2-way image classification set "project" from GitHub (mazzre/project); label vocabulary: sour, sweet.

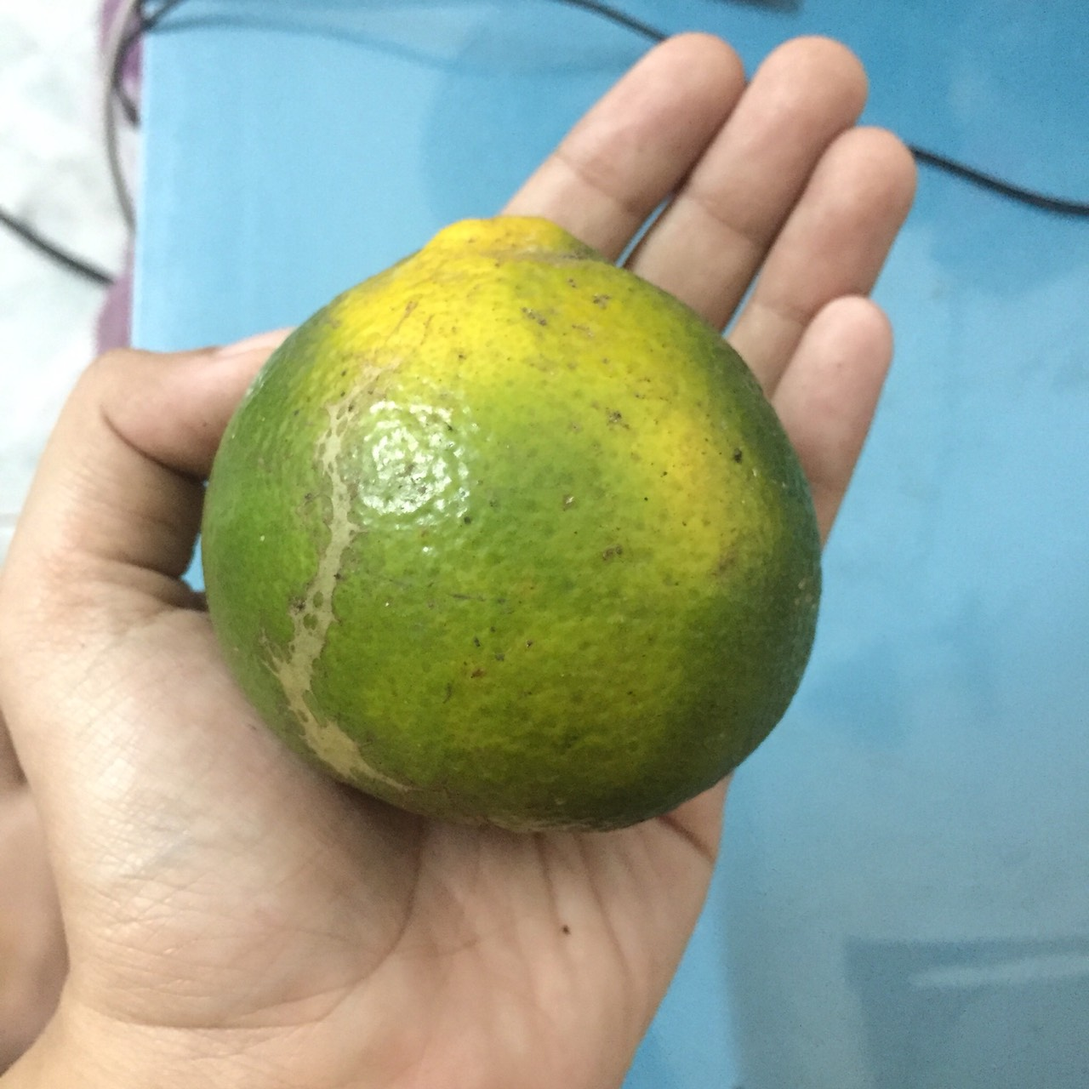
Label: sour

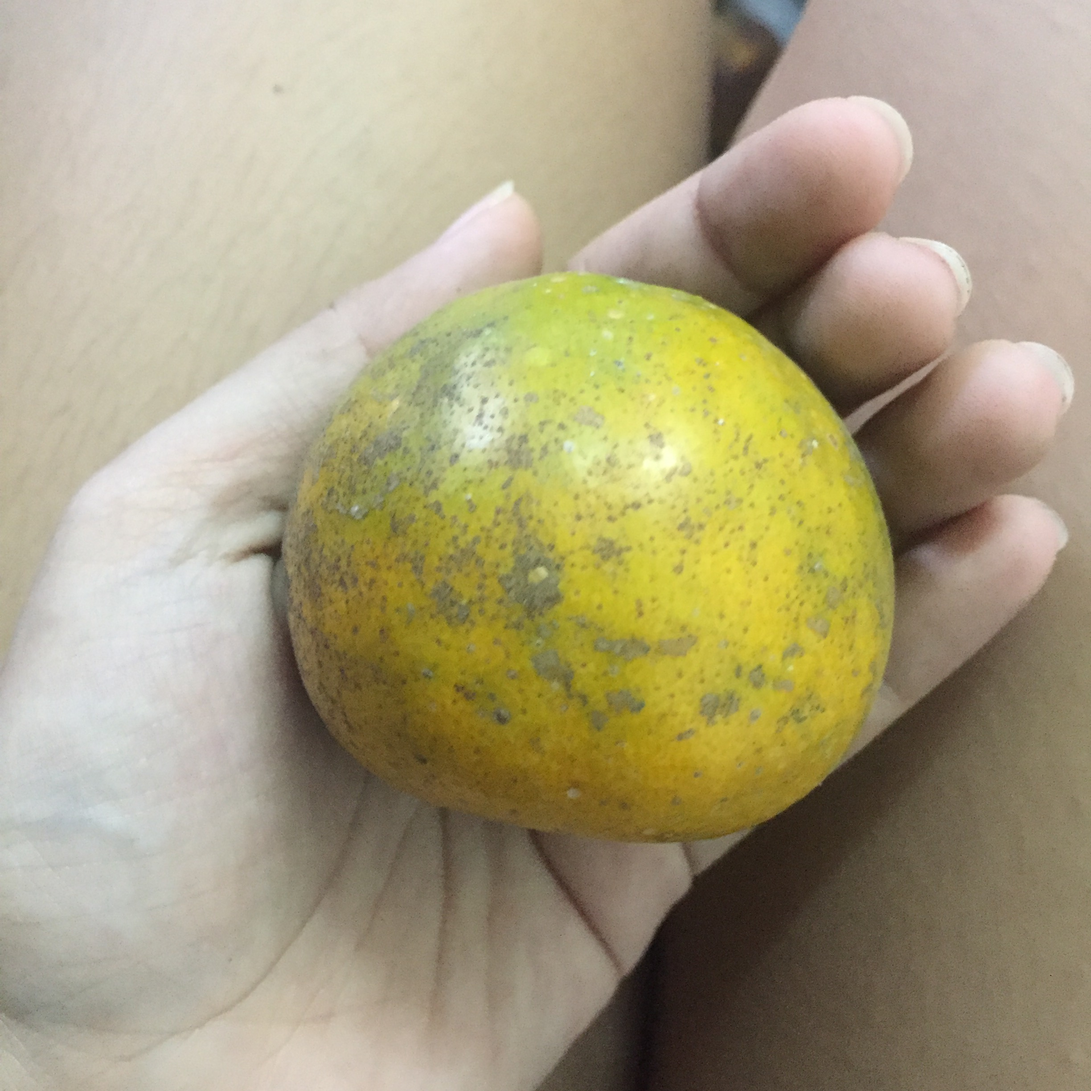
Label: sweet

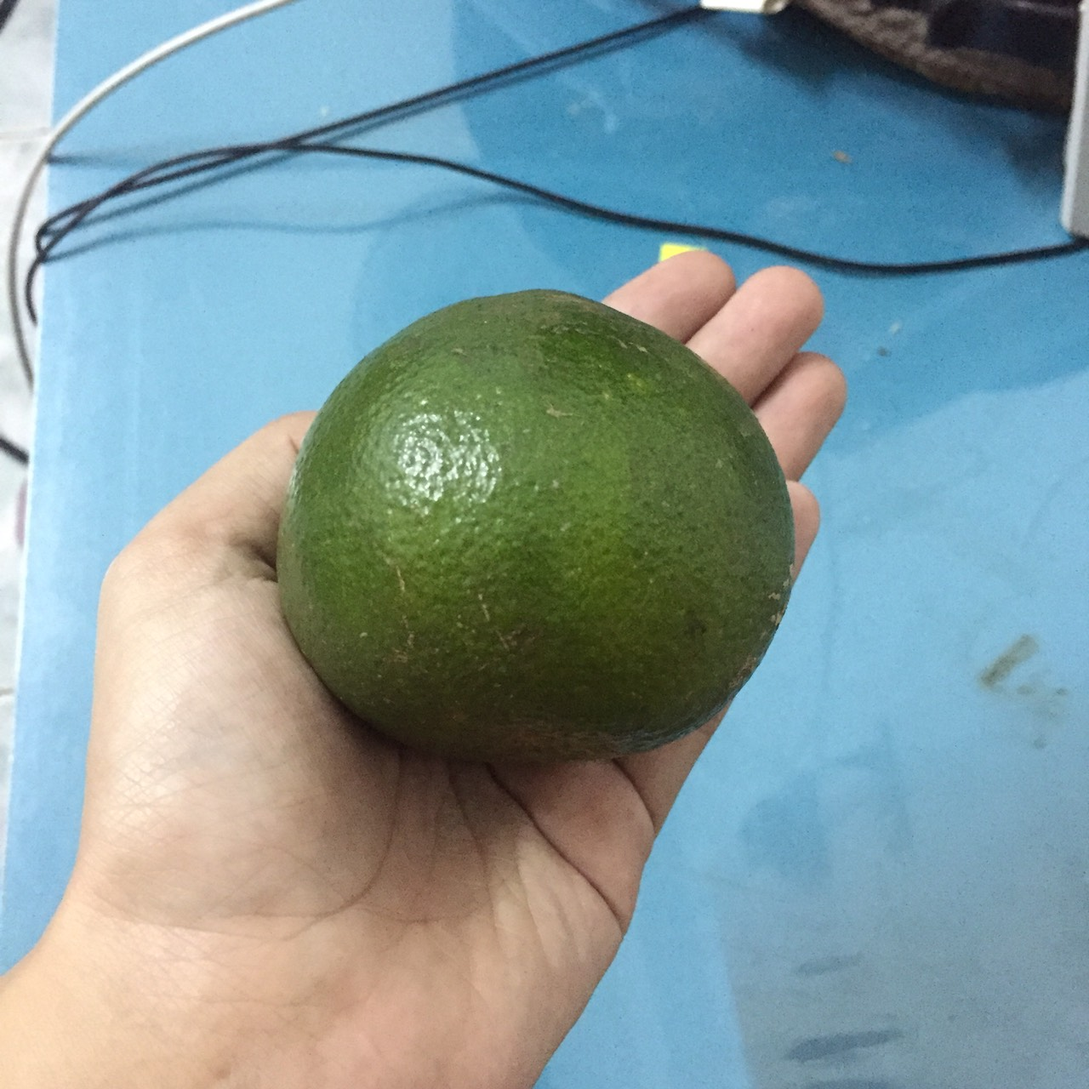
Label: sour

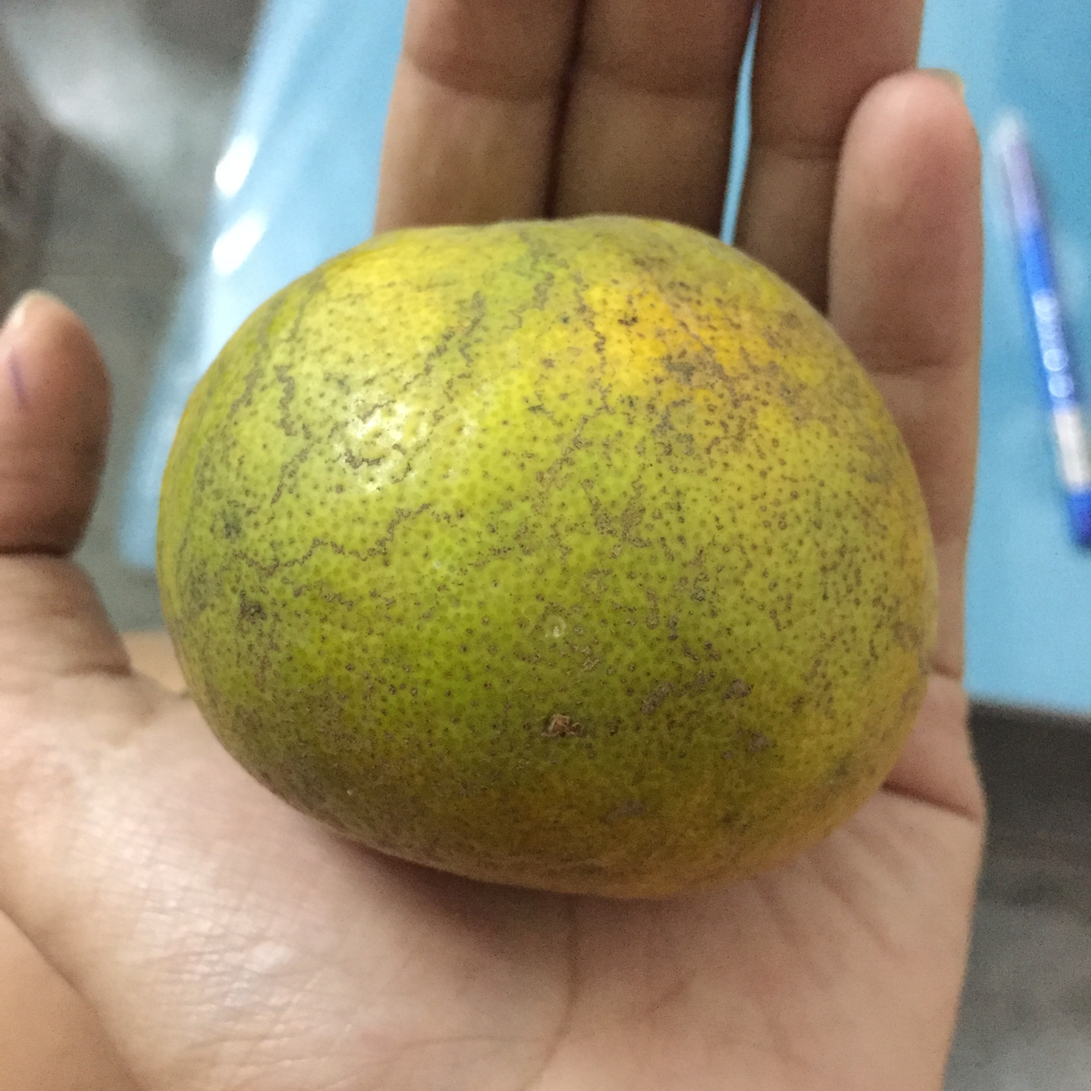
Label: sweet

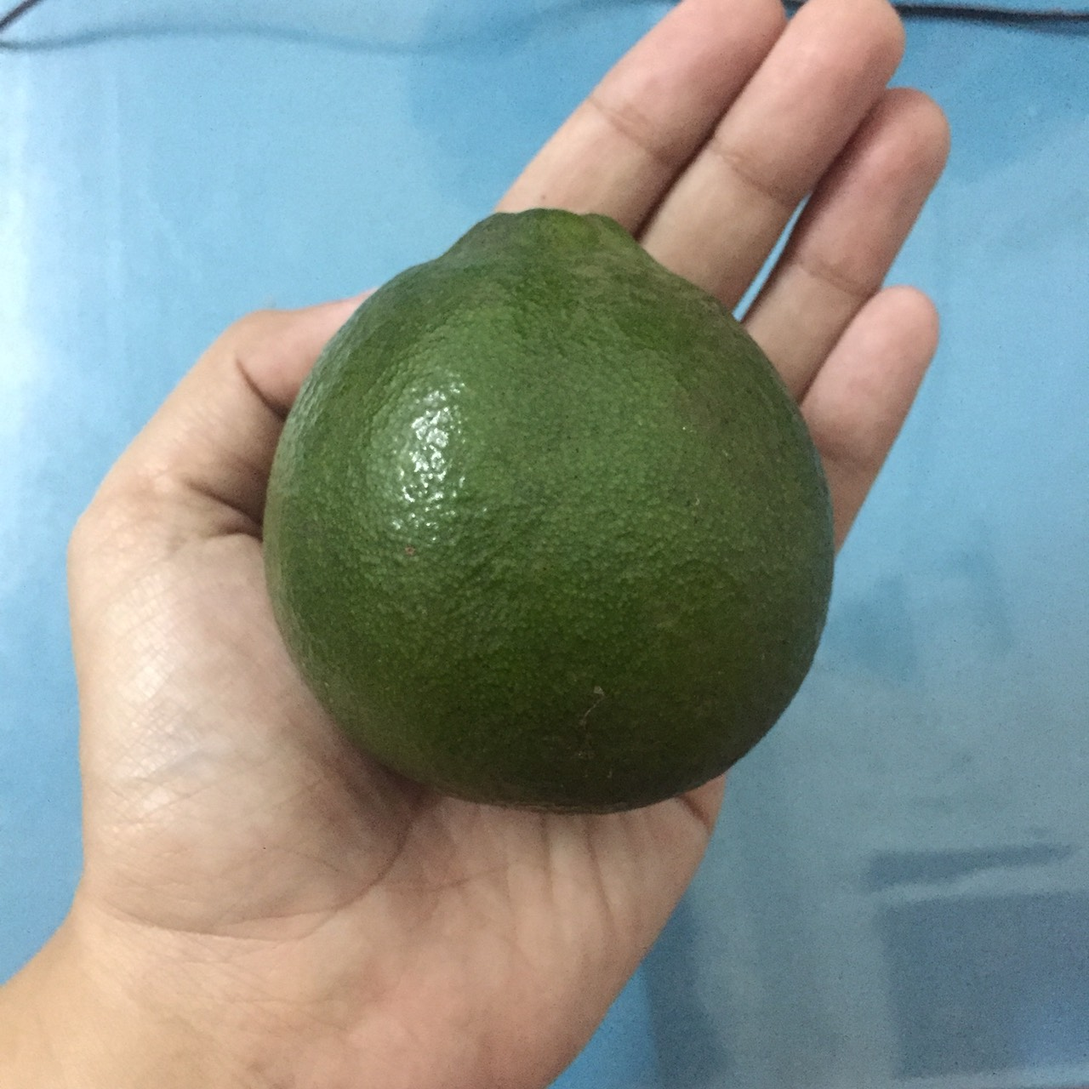
Label: sour

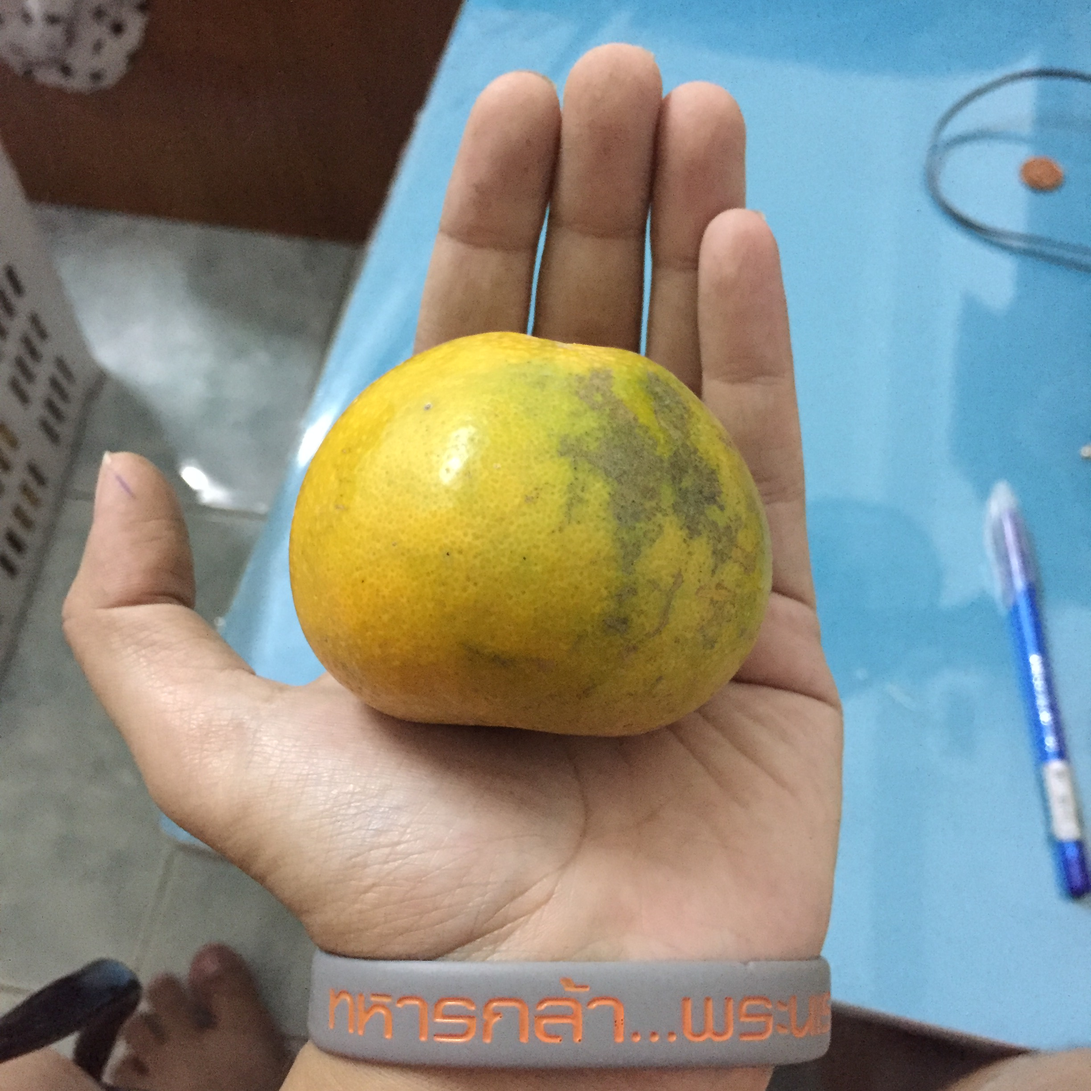
Label: sweet
